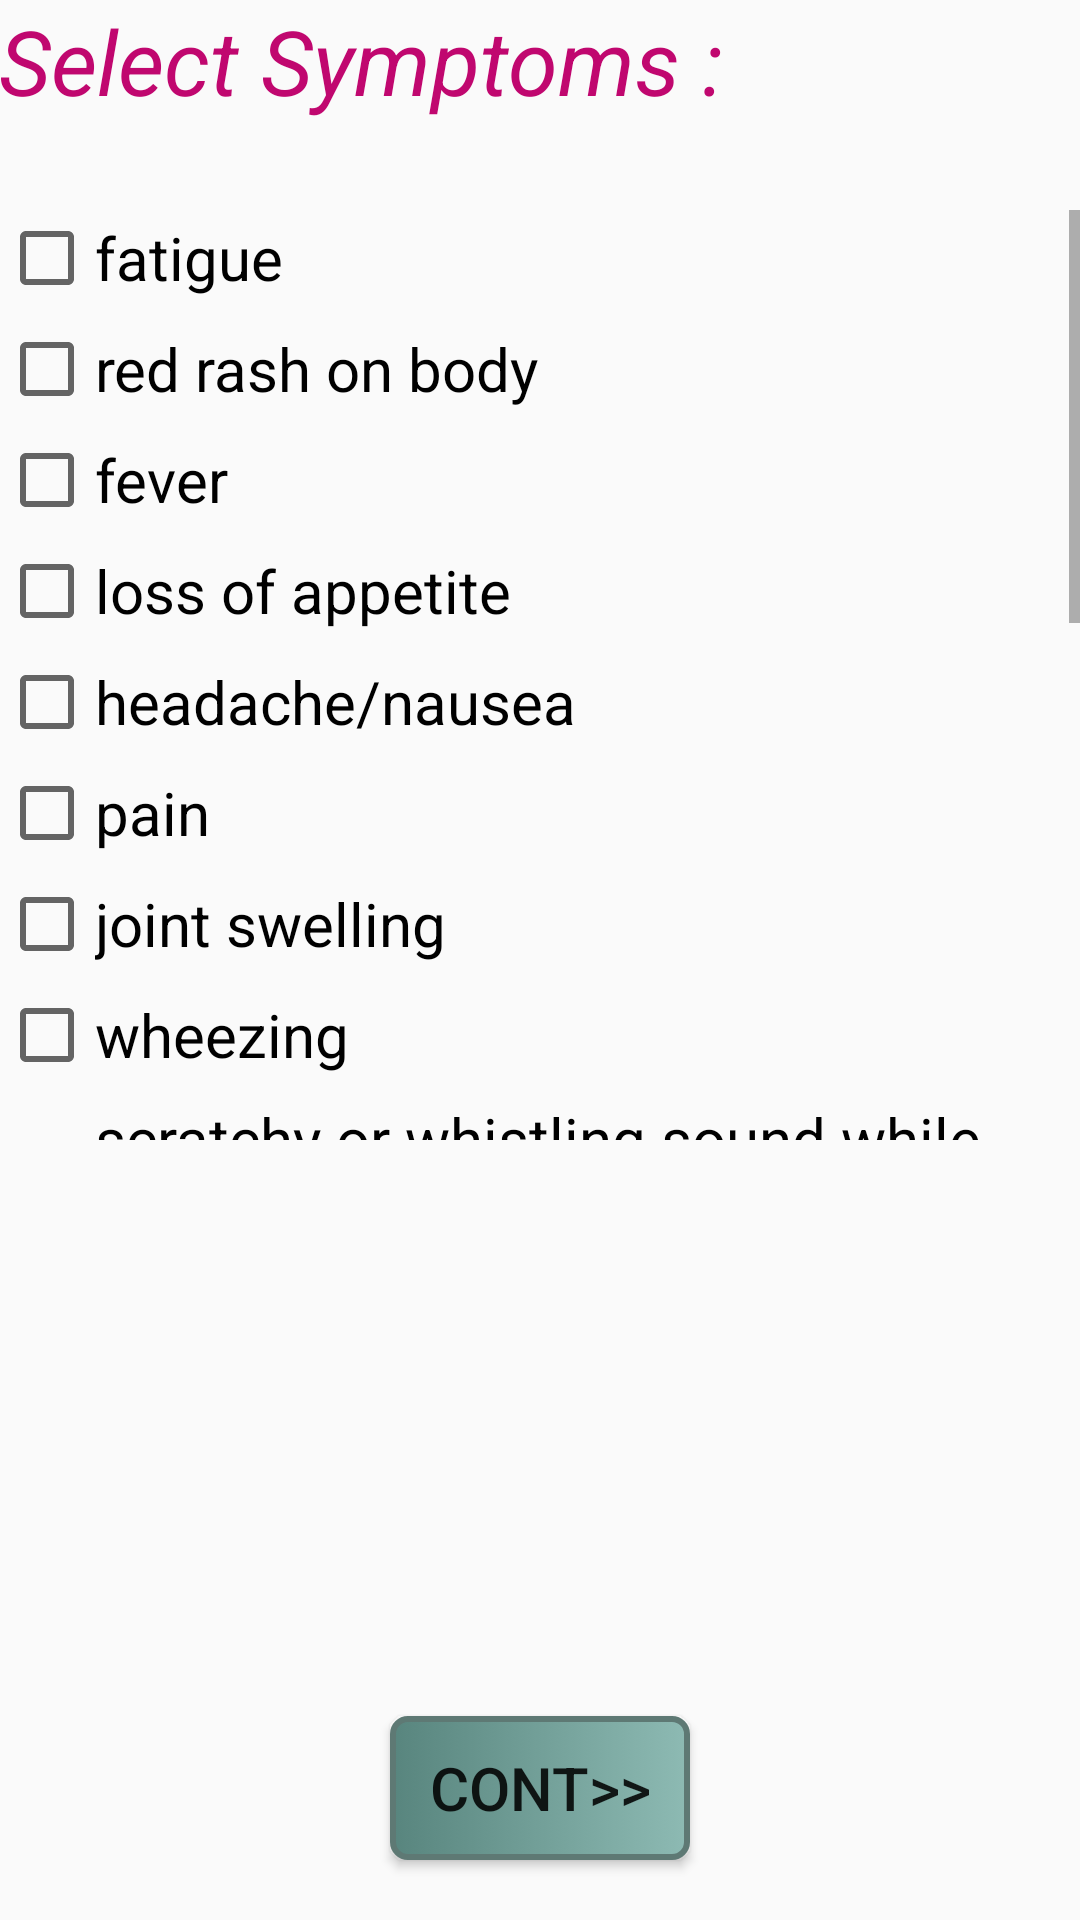

Produce the Android XML layout that renders to this screen, including the resource entries it uses.
<!-- AndroidManifest.xml: application theme AppTheme -->
<!-- res/layout/activity_chest.xml -->
<RelativeLayout xmlns:android="http://schemas.android.com/apk/res/android"
    xmlns:tools="http://schemas.android.com/tools" android:layout_width="match_parent"
    android:layout_height="match_parent" android:paddingLeft="@dimen/activity_horizontal_margin"
    android:paddingRight="@dimen/activity_horizontal_margin"
    android:paddingTop="@dimen/activity_vertical_margin"
    android:paddingBottom="@dimen/activity_vertical_margin"
    tools:context="com.example.sagar.virtualdoc.Chest">

    <TextView
        android:layout_width="wrap_content"
        android:layout_height="wrap_content"
        android:text="Select Symptoms :"
        android:id="@+id/textView12"
        android:layout_alignParentTop="true"
        android:layout_alignParentLeft="true"
        android:layout_alignParentStart="true"
        android:textSize="30sp"
        android:textStyle="italic"
        android:textColor="#ffc0076f" />

    <ScrollView
        android:layout_width="fill_parent"
        android:layout_height="310dp"
        android:layout_marginTop="70dp">
        <RelativeLayout
            android:layout_width="fill_parent"
            android:layout_height="fill_parent">

            <CheckBox
                android:layout_width="wrap_content"
                android:layout_height="wrap_content"
                android:text="fatigue"
                android:id="@+id/checkBox8"
                android:layout_marginTop="0dp"
                android:textSize="20sp"
                android:onClick="onChestCheckboxClicked"/>

            <CheckBox
                android:layout_width="wrap_content"
                android:layout_height="wrap_content"
                android:text="red rash on body"
                android:id="@+id/checkBox9"
                android:layout_below="@+id/checkBox8"
                android:layout_alignLeft="@+id/checkBox8"
                android:layout_alignStart="@+id/checkBox8"
                android:textSize="20sp"
                android:layout_marginTop="5dp"
                android:onClick="onChestCheckboxClicked"/>

            <CheckBox
                android:layout_width="wrap_content"
                android:layout_height="wrap_content"
                android:text="fever"
                android:id="@+id/checkBox10"
                android:layout_below="@+id/checkBox9"
                android:layout_alignLeft="@+id/checkBox9"
                android:layout_alignStart="@+id/checkBox9"
                android:textSize="20sp"
                android:layout_marginTop="5dp"
                android:onClick="onChestCheckboxClicked"/>

            <CheckBox
                android:layout_width="wrap_content"
                android:layout_height="wrap_content"
                android:text="loss of appetite"
                android:id="@+id/checkBox11"
                android:layout_below="@+id/checkBox10"
                android:layout_alignLeft="@+id/checkBox10"
                android:layout_alignStart="@+id/checkBox10"
                android:textSize="20sp"
                android:layout_marginTop="5dp"
                android:onClick="onChestCheckboxClicked"/>

            <CheckBox
                android:layout_width="wrap_content"
                android:layout_height="wrap_content"
                android:text="headache/nausea"
                android:id="@+id/checkBox12"
                android:textSize="20sp"
                android:layout_below="@+id/checkBox11"
                android:layout_alignLeft="@+id/checkBox11"
                android:layout_alignStart="@+id/checkBox11"
                android:layout_marginTop="5dp"
                android:onClick="onChestCheckboxClicked"/>

            <CheckBox
                android:layout_width="wrap_content"
                android:layout_height="wrap_content"
                android:text="pain"
                android:id="@+id/checkBox13"
                android:layout_below="@+id/checkBox12"
                android:layout_alignLeft="@+id/checkBox12"
                android:layout_alignStart="@+id/checkBox12"
                android:textSize="20sp"
                android:layout_marginTop="5dp"
                android:onClick="onChestCheckboxClicked"/>

            <CheckBox
                android:layout_width="wrap_content"
                android:layout_height="wrap_content"
                android:text="joint swelling"
                android:id="@+id/checkBox14"
                android:layout_below="@+id/checkBox13"
                android:layout_alignLeft="@+id/checkBox13"
                android:layout_alignStart="@+id/checkBox13"
                android:textSize="20sp"
                android:layout_marginTop="5dp"
                android:onClick="onChestCheckboxClicked"/>

            <CheckBox
                android:layout_width="wrap_content"
                android:layout_height="wrap_content"
                android:text="wheezing"
                android:id="@+id/checkBox15"
                android:layout_below="@+id/checkBox14"
                android:layout_alignLeft="@+id/checkBox14"
                android:layout_alignStart="@+id/checkBox14"
                android:textSize="20sp"
                android:layout_marginTop="5dp"
                android:onClick="onChestCheckboxClicked"/>

            <CheckBox
                android:layout_width="wrap_content"
                android:layout_height="wrap_content"
                android:text="scratchy or whistling sound while breathing"
                android:id="@+id/checkBox16"
                android:layout_below="@+id/checkBox15"
                android:layout_alignLeft="@+id/checkBox15"
                android:layout_alignStart="@+id/checkBox15"
                android:textSize="20sp"
                android:layout_marginTop="5dp"
                android:onClick="onChestCheckboxClicked"/>

            <CheckBox
                android:layout_width="wrap_content"
                android:layout_height="wrap_content"
                android:text="shortness of breath / chest tightness"
                android:id="@+id/checkBox17"
                android:layout_below="@+id/checkBox16"
                android:layout_alignLeft="@+id/checkBox16"
                android:layout_alignStart="@+id/checkBox16"
                android:textSize="20sp"
                android:layout_marginTop="5dp"
                android:onClick="onChestCheckboxClicked"/>

            <CheckBox
                android:layout_width="wrap_content"
                android:layout_height="wrap_content"
                android:text="coughing"
                android:id="@+id/checkBox18"
                android:layout_below="@+id/checkBox17"
                android:layout_alignLeft="@+id/checkBox19"
                android:layout_alignStart="@+id/checkBox19"
                android:textSize="20sp"
                android:layout_marginTop="5dp"
                android:onClick="onChestCheckboxClicked"/>

            <CheckBox
                android:layout_width="wrap_content"
                android:layout_height="wrap_content"
                android:text="cold / runny nose"
                android:id="@+id/checkBox19"
                android:layout_below="@+id/checkBox18"
                android:layout_alignLeft="@+id/checkBox15"
                android:layout_alignStart="@+id/checkBox15"
                android:textSize="20sp"
                android:layout_marginTop="5dp"
                android:onClick="onChestCheckboxClicked"/>

            <CheckBox
                android:layout_width="wrap_content"
                android:layout_height="wrap_content"
                android:text="dryness / less sweat"
                android:id="@+id/checkBox20"
                android:layout_below="@+id/checkBox19"
                android:layout_alignLeft="@+id/checkBox19"
                android:layout_alignStart="@+id/checkBox19"
                android:textSize="20sp"
                android:layout_marginTop="5dp"
                android:onClick="onChestCheckboxClicked"/>

            <CheckBox
                android:layout_width="wrap_content"
                android:layout_height="wrap_content"
                android:text="weight loss"
                android:id="@+id/checkBox21"
                android:layout_below="@+id/checkBox20"
                android:layout_alignLeft="@+id/checkBox20"
                android:layout_alignStart="@+id/checkBox20"
                android:textSize="20sp"
                android:layout_marginTop="5dp"
                android:onClick="onChestCheckboxClicked"/>

            <CheckBox
                android:layout_width="wrap_content"
                android:layout_height="wrap_content"
                android:text="temporary confusion"
                android:id="@+id/checkBox22"
                android:layout_below="@+id/checkBox21"
                android:layout_alignLeft="@+id/checkBox21"
                android:layout_alignStart="@+id/checkBox21"
                android:textSize="20sp"
                android:layout_marginTop="5dp"
                android:onClick="onChestCheckboxClicked"/>

            <CheckBox
                android:layout_width="wrap_content"
                android:layout_height="wrap_content"
                android:text="more sweating"
                android:id="@+id/checkBox23"
                android:layout_below="@+id/checkBox22"
                android:layout_alignLeft="@+id/checkBox22"
                android:layout_alignStart="@+id/checkBox22"
                android:textSize="20sp"
                android:layout_marginTop="5dp"
                android:onClick="onChestCheckboxClicked"/>

            <CheckBox
                android:layout_width="wrap_content"
                android:layout_height="wrap_content"
                android:text="respiratory failures"
                android:id="@+id/checkBox24"
                android:layout_below="@+id/checkBox23"
                android:layout_alignLeft="@+id/checkBox23"
                android:layout_alignStart="@+id/checkBox23"
                android:textSize="20sp"
                android:layout_marginTop="5dp"
                android:onClick="onChestCheckboxClicked"/>

            <CheckBox
                android:layout_width="wrap_content"
                android:layout_height="wrap_content"
                android:text="problems with blood clotting"
                android:id="@+id/checkBox25"
                android:layout_below="@+id/checkBox24"
                android:layout_alignLeft="@+id/checkBox24"
                android:layout_alignStart="@+id/checkBox24"
                android:textSize="20sp"
                android:layout_marginTop="5dp"
                android:onClick="onChestCheckboxClicked"/>

        </RelativeLayout>
    </ScrollView>

    <Button
        android:layout_width="wrap_content"
        android:layout_height="wrap_content"
        android:background="@drawable/mybutton"
        android:text="CONT>>"
        android:id="@+id/button15"
        android:textSize="20sp"
        android:minWidth="100dp"
        android:layout_alignParentBottom="true"
        android:layout_centerHorizontal="true"
        android:layout_marginBottom="20dp"
        android:onClick="onChestButtonClicked"/>

</RelativeLayout>
<!-- resources referenced by this layout -->
<resources>
  <!-- drawable mybutton (drawable) -->
  <?xml version="1.0" encoding="utf-8"?>
  <selector xmlns:android="http://schemas.android.com/apk/res/android" >
      <item android:state_pressed="true" >
          <shape android:shape="rectangle"  >
              <corners android:radius="8dip" />
              <stroke android:width="2dip" android:color="#5e7974" />
              <gradient android:angle="-90" android:startColor="#345953" android:endColor="#689a92"  />
          </shape>
      </item>
      <item android:state_focused="true">
          <shape android:shape="rectangle"  >
              <corners android:radius="5dip" />
              <stroke android:width="2dip" android:color="#5e7974" />
              <solid android:color="#58857e"/>
          </shape>
      </item>
      <item >
          <shape android:shape="rectangle"  >
              <corners android:radius="5dip" />
              <stroke android:width="2dip" android:color="#5e7974" />
              <gradient android:angle="180" android:startColor="#8dbab3" android:endColor="#58857e" />
          </shape>
      </item>
  </selector>
  <style name="AppTheme" parent="Theme.AppCompat.Light.DarkActionBar">
          
      </style>
</resources>
